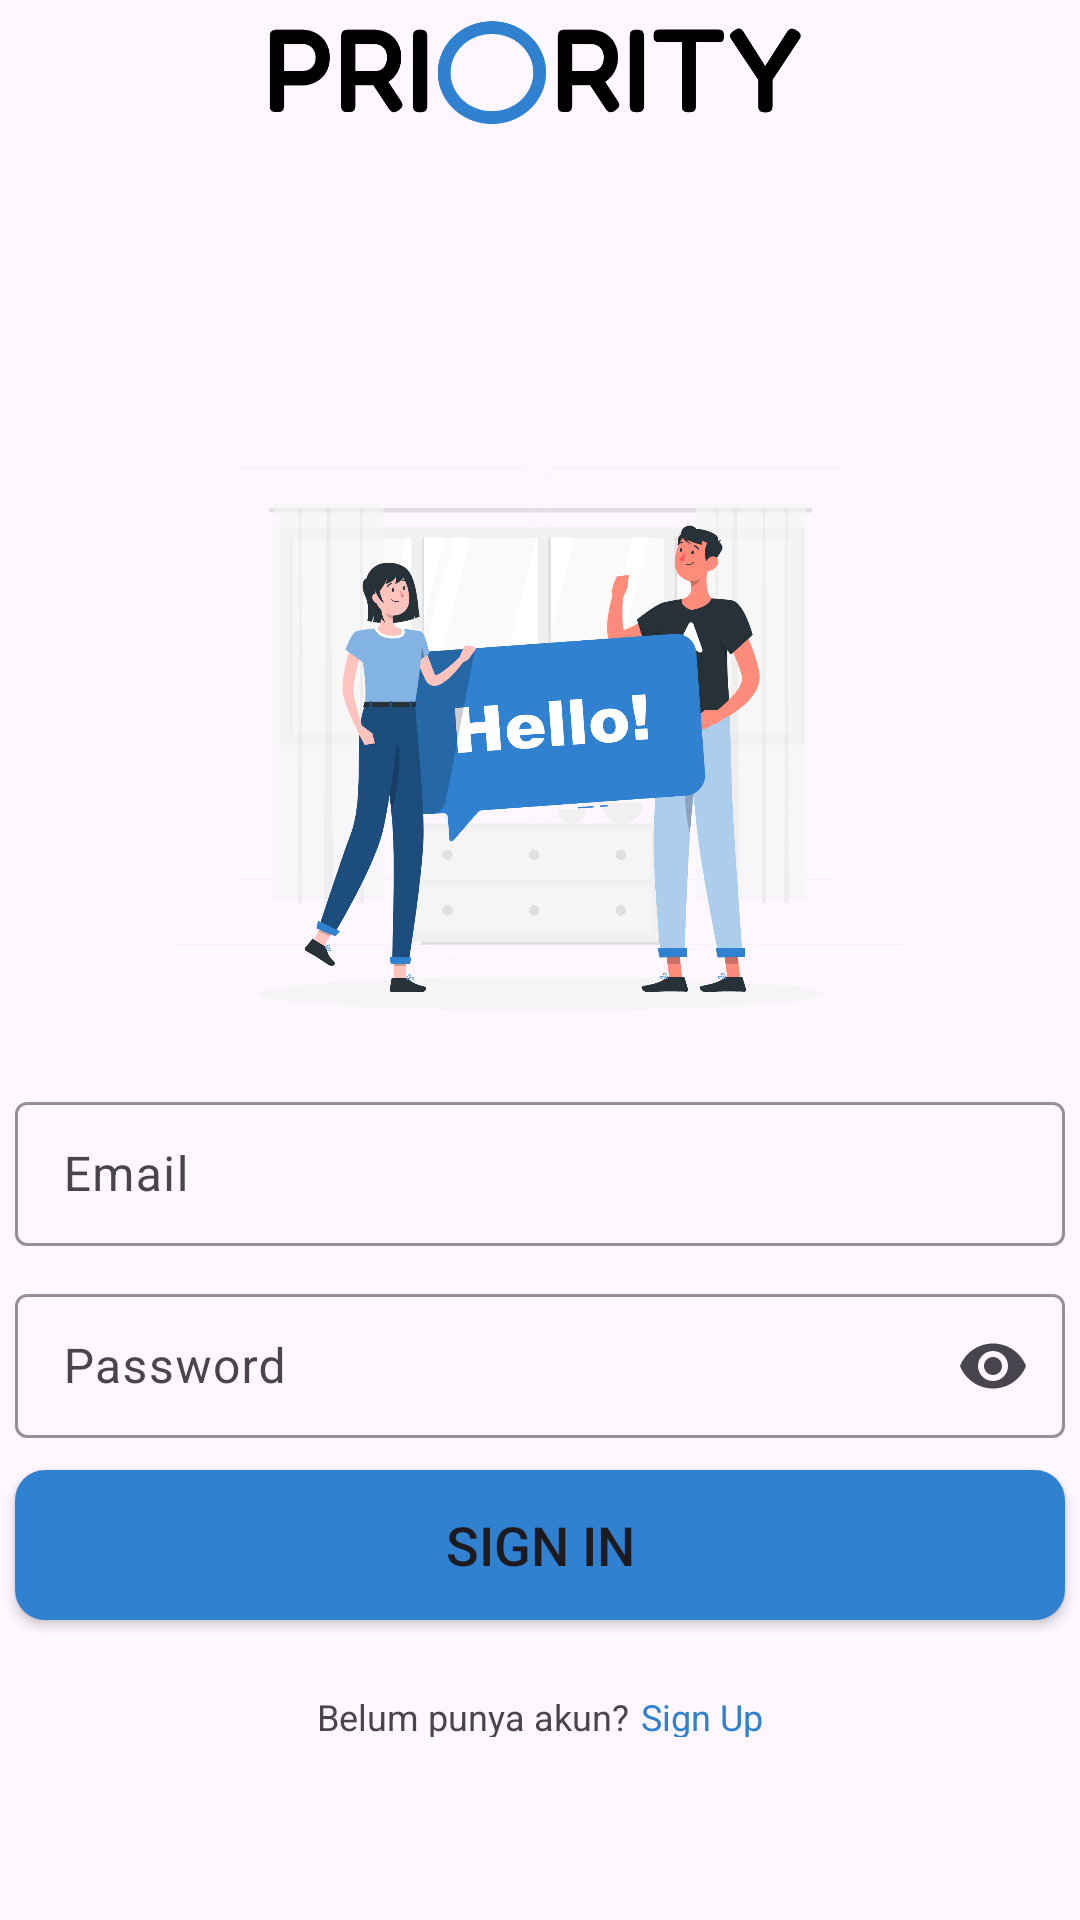

Reconstruct the res/layout file that produces this screen, plus the resources it refers to.
<!-- AndroidManifest.xml: application theme Theme.Priority -->
<!-- res/layout/activity_sign_in.xml -->
<?xml version="1.0" encoding="utf-8"?>
<androidx.constraintlayout.widget.ConstraintLayout xmlns:android="http://schemas.android.com/apk/res/android"
    xmlns:app="http://schemas.android.com/apk/res-auto"
    xmlns:tools="http://schemas.android.com/tools"
    android:layout_width="match_parent"
    android:layout_height="match_parent"
    tools:context=".view.login.SignUpActivity">

    <ImageView
        android:id="@+id/img_item_photo"
        android:layout_width="185dp"
        android:layout_height="48dp"
        android:paddingTop="0dp"
        android:paddingBottom="3dp"
        android:scaleType="centerCrop"
        android:src="@drawable/logo_txt"
        app:layout_constraintEnd_toEndOf="parent"
        app:layout_constraintStart_toStartOf="parent"
        app:layout_constraintTop_toTopOf="parent"
        tools:src="@drawable/logo_txt" />

    <ImageView
        android:id="@+id/imgHallo"
        android:layout_width="243dp"
        android:layout_height="208dp"
        android:layout_marginTop="100dp"
        android:paddingTop="0dp"
        android:paddingBottom="3dp"
        android:scaleType="centerCrop"
        android:src="@drawable/signin"
        app:layout_constraintEnd_toEndOf="parent"
        app:layout_constraintStart_toStartOf="parent"
        app:layout_constraintTop_toBottomOf="@+id/img_item_photo" />

    <com.google.android.material.textfield.TextInputLayout
        android:id="@+id/etEmail"
        android:layout_width="350dp"
        android:layout_height="56dp"
        android:layout_marginStart="8dp"
        android:layout_marginTop="6dp"
        android:layout_marginEnd="8dp"
        app:hintAnimationEnabled="true"
        app:hintEnabled="true"
        app:layout_constraintEnd_toEndOf="parent"
        app:layout_constraintStart_toStartOf="parent"
        app:layout_constraintTop_toBottomOf="@+id/imgHallo"
        app:boxStrokeColor="@color/blue_ligth"
        app:hintTextColor="@color/blue"
        app:errorTextColor="@color/blue">

        <com.google.android.material.textfield.TextInputEditText
            android:layout_width="match_parent"
            android:layout_height="48dp"
            android:hint="@string/email_txt"
            android:inputType="text|textEmailAddress"
            android:paddingStart="16dp"
            android:paddingTop="8dp"
            android:paddingEnd="16dp"
            android:paddingBottom="8dp"
            android:password="false"
            android:textColor="@color/blue"
            android:textColorHint="@color/blue"/>
    </com.google.android.material.textfield.TextInputLayout>

    <com.google.android.material.textfield.TextInputLayout
        android:id="@+id/etPassword"
        android:layout_width="350dp"
        android:layout_height="56dp"
        android:layout_marginStart="8dp"
        android:layout_marginTop="8dp"
        android:layout_marginEnd="8dp"
        app:layout_constraintEnd_toEndOf="parent"
        app:layout_constraintStart_toStartOf="parent"
        app:layout_constraintTop_toBottomOf="@+id/etEmail"
        app:endIconMode="password_toggle"
        app:boxStrokeColor="@color/blue_ligth"
        app:hintTextColor="@color/blue"
        app:errorTextColor="@color/blue">

        <com.google.android.material.textfield.TextInputEditText
            android:id="@+id/tvPassText"
            android:layout_width="match_parent"
            android:layout_height="48dp"
            android:hint="@string/password_txt"
            android:inputType="textPassword"
            android:paddingStart="16dp"
            android:paddingTop="8dp"
            android:paddingEnd="16dp"
            android:paddingBottom="8dp"
            android:password="true"
            android:textColor="@color/blue"
            android:textColorHint="@color/blue"/>

    </com.google.android.material.textfield.TextInputLayout>

    <Button
        android:id="@+id/btnSignIn"
        android:layout_width="350dp"
        android:layout_height="50dp"
        android:layout_margin="8dp"
        android:layout_marginStart="8dp"
        android:layout_marginEnd="8dp"
        android:background="@drawable/btn_bg"
        android:text="@string/signin_short"
        android:textSize="18sp"
        app:backgroundTint="@color/btn_color_state"
        app:layout_constraintEnd_toEndOf="parent"
        app:layout_constraintStart_toStartOf="parent"
        app:layout_constraintTop_toBottomOf="@+id/etPassword" />

    <LinearLayout
        android:id="@+id/linearLayout"
        android:layout_width="211dp"
        android:layout_height="15dp"
        android:layout_marginTop="24dp"
        android:gravity="center"
        android:orientation="horizontal"
        app:layout_constraintBottom_toBottomOf="parent"
        app:layout_constraintEnd_toEndOf="parent"
        app:layout_constraintStart_toStartOf="parent"
        app:layout_constraintTop_toBottomOf="@+id/btnSignIn"
        app:layout_constraintVertical_bias="0.0"
        tools:ignore="MissingConstraints">

        <TextView
            android:id="@+id/textView"
            android:layout_width="wrap_content"
            android:layout_height="wrap_content"
            android:text="@string/link_signin_txt_long"
            android:textSize="12sp" />

        <TextView
            android:id="@+id/txt_signup"
            android:layout_width="wrap_content"
            android:layout_height="wrap_content"
            android:layout_marginLeft="4dp"
            android:text="@string/link_signup_txt"
            android:textColor="@color/colorPrimary"
            android:textSize="12sp" />
    </LinearLayout>

    
    
    
    
    
    
    
    
    

    
    
    
    
    
    
    
    
    
    
    

</androidx.constraintlayout.widget.ConstraintLayout>
<!-- resources referenced by this layout -->
<resources>
  <color name="blue">#3081D0</color>
  <color name="blue_ligth">#6DB9EF</color>
  <color name="colorPrimary">#3081D0</color>
  <!-- drawable btn_bg (drawable) -->
  <?xml version="1.0" encoding="utf-8"?>
  <shape xmlns:android="http://schemas.android.com/apk/res/android"
      android:shape="rectangle">
      <solid android:color="@color/btn_color_state"/>
      <corners android:radius="10dp" />
  
  </shape>
  <!-- drawable circle_bg (drawable) -->
  <?xml version="1.0" encoding="utf-8"?>
  <layer-list xmlns:android="http://schemas.android.com/apk/res/android">
      <item>
          <shape android:shape="oval">
              <solid android:color="#FFFFFF"/> 
          </shape>
      </item>
  </layer-list>
  <!-- drawable logo_txt: png bitmap (drawable, 12333 bytes) -->
  <!-- drawable signin: png bitmap (drawable, 306995 bytes) -->
  <string name="email_txt">Email</string>
  <string name="link_signin_txt_long">Belum punya akun?</string>
  <string name="link_signup_txt">Sign Up</string>
  <string name="password_txt">Password</string>
  <string name="signin_short">SIGN IN</string>
  <style name="Theme.Priority" parent="Base.Theme.Priority" />
  <style name="Base.Theme.Priority" parent="Theme.Material3.DayNight.NoActionBar">
          
          
      </style>
</resources>
